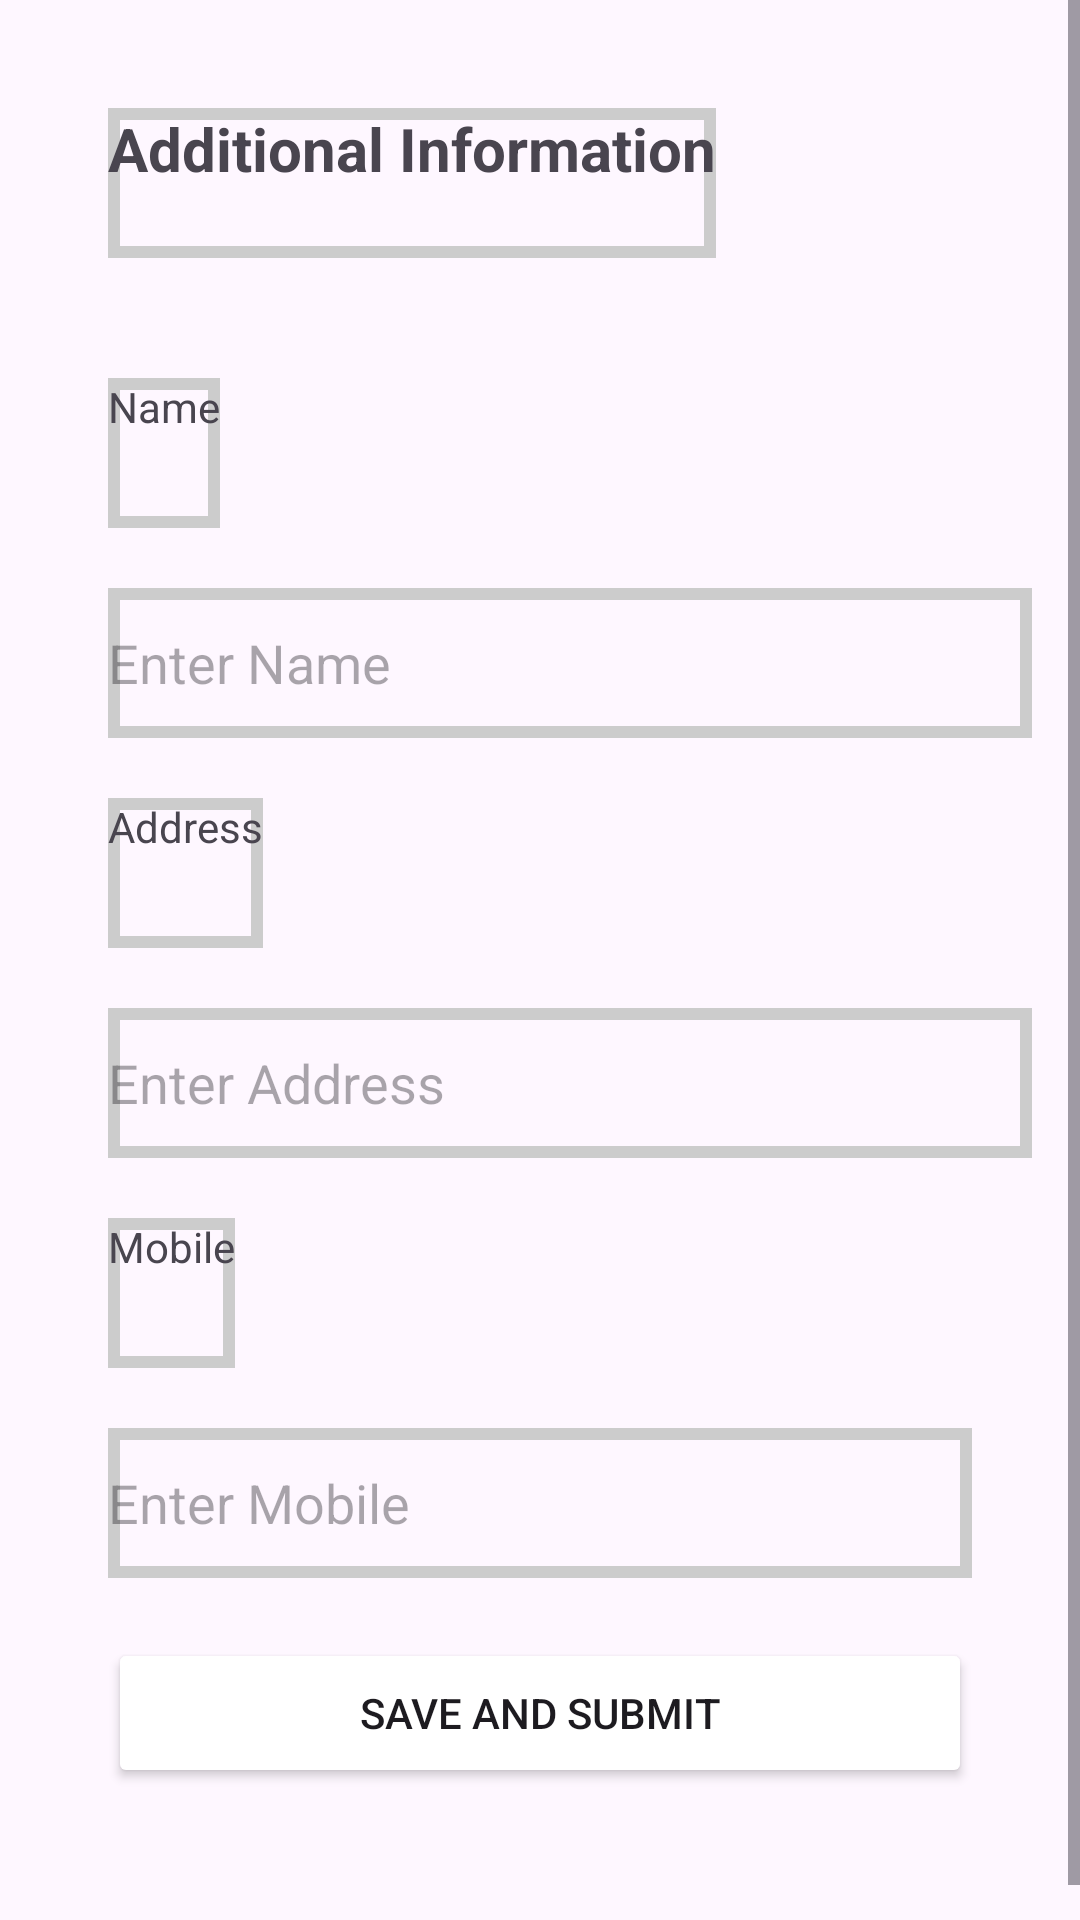

The Android layout XML behind this screen, and the referenced resources:
<!-- AndroidManifest.xml: application theme Theme.UserPoliceApp -->
<!-- res/layout/character_certificate7.xml -->
<?xml version="1.0" encoding="utf-8"?>
<ScrollView xmlns:android="http://schemas.android.com/apk/res/android"
    android:layout_width="match_parent"
    android:layout_height="match_parent">

    <LinearLayout
        android:layout_width="match_parent"
        android:layout_height="wrap_content"
        android:orientation="vertical"
        android:padding="16dp">
        <TextView
            android:layout_width="wrap_content"
            android:layout_height="50dp"
            android:layout_margin="20dp"
            android:layout_marginBottom="16dp"
            android:background="@drawable/textback"
            android:text="Additional Information"
            android:textSize="20sp"
            android:textStyle="bold" />

        
        <TextView
            android:layout_width="wrap_content"
 android:layout_height="50dp"
            android:background="@drawable/textback"
            android:layout_marginTop="20dp"
            android:layout_marginLeft="20dp"
            android:text="Name"/>

        <EditText
            android:id="@+id/editTextName"
            android:layout_width="match_parent"
 android:layout_height="50dp"
            android:background="@drawable/textback"
            android:layout_marginTop="20dp"
            android:layout_marginLeft="20dp"
            android:inputType="text"
            android:hint="Enter Name"/>

        
        <TextView
            android:layout_width="wrap_content"
 android:layout_height="50dp"
            android:background="@drawable/textback"
            android:layout_marginTop="20dp"
            android:layout_marginLeft="20dp"
            android:text="Address"/>

        <EditText
            android:id="@+id/editTextPersonAddress"
            android:layout_width="match_parent"
 android:layout_height="50dp"
            android:background="@drawable/textback"
            android:layout_marginTop="20dp"
            android:layout_marginLeft="20dp"
            android:inputType="text"
            android:hint="Enter Address"/>

        
        <TextView
            android:layout_width="wrap_content"
 android:layout_height="50dp"
            android:background="@drawable/textback"
            android:layout_marginTop="20dp"
            android:layout_marginLeft="20dp"
            android:text="Mobile"/>

        <EditText
            android:id="@+id/editTextPersonMobile"
            android:layout_width="match_parent"
 android:layout_height="50dp"
            android:background="@drawable/textback"
            android:layout_margin="20dp"
            android:inputType="phone"
            android:hint="Enter Mobile"/>

        <Button
            android:layout_width="match_parent"
            android:layout_height="50dp"
            android:text="save and submit"
            android:backgroundTint="@drawable/buttonback"
            android:layout_marginLeft="20dp"
            android:layout_marginRight="20dp"
            android:layout_marginBottom="40dp"/>

    </LinearLayout>
</ScrollView>
<!-- resources referenced by this layout -->
<resources>
  <!-- drawable buttonback (drawable) -->
  <?xml version="1.0" encoding="utf-8"?>
  <shape xmlns:android="http://schemas.android.com/apk/res/android">
      <corners android:radius="10dp"/>
      <solid android:color="#3F99FF"/>
  </shape>
  <!-- drawable textback (drawable) -->
  <?xml version="1.0" encoding="utf-8"?>
  <shape xmlns:android="http://schemas.android.com/apk/res/android">
      <stroke android:color="#cccccc"
          android:width="4dp"/>
  
  </shape>
  <style name="Theme.UserPoliceApp" parent="Base.Theme.UserPoliceApp" />
  <style name="Base.Theme.UserPoliceApp" parent="Theme.Material3.DayNight.NoActionBar">
          
          
      </style>
</resources>
